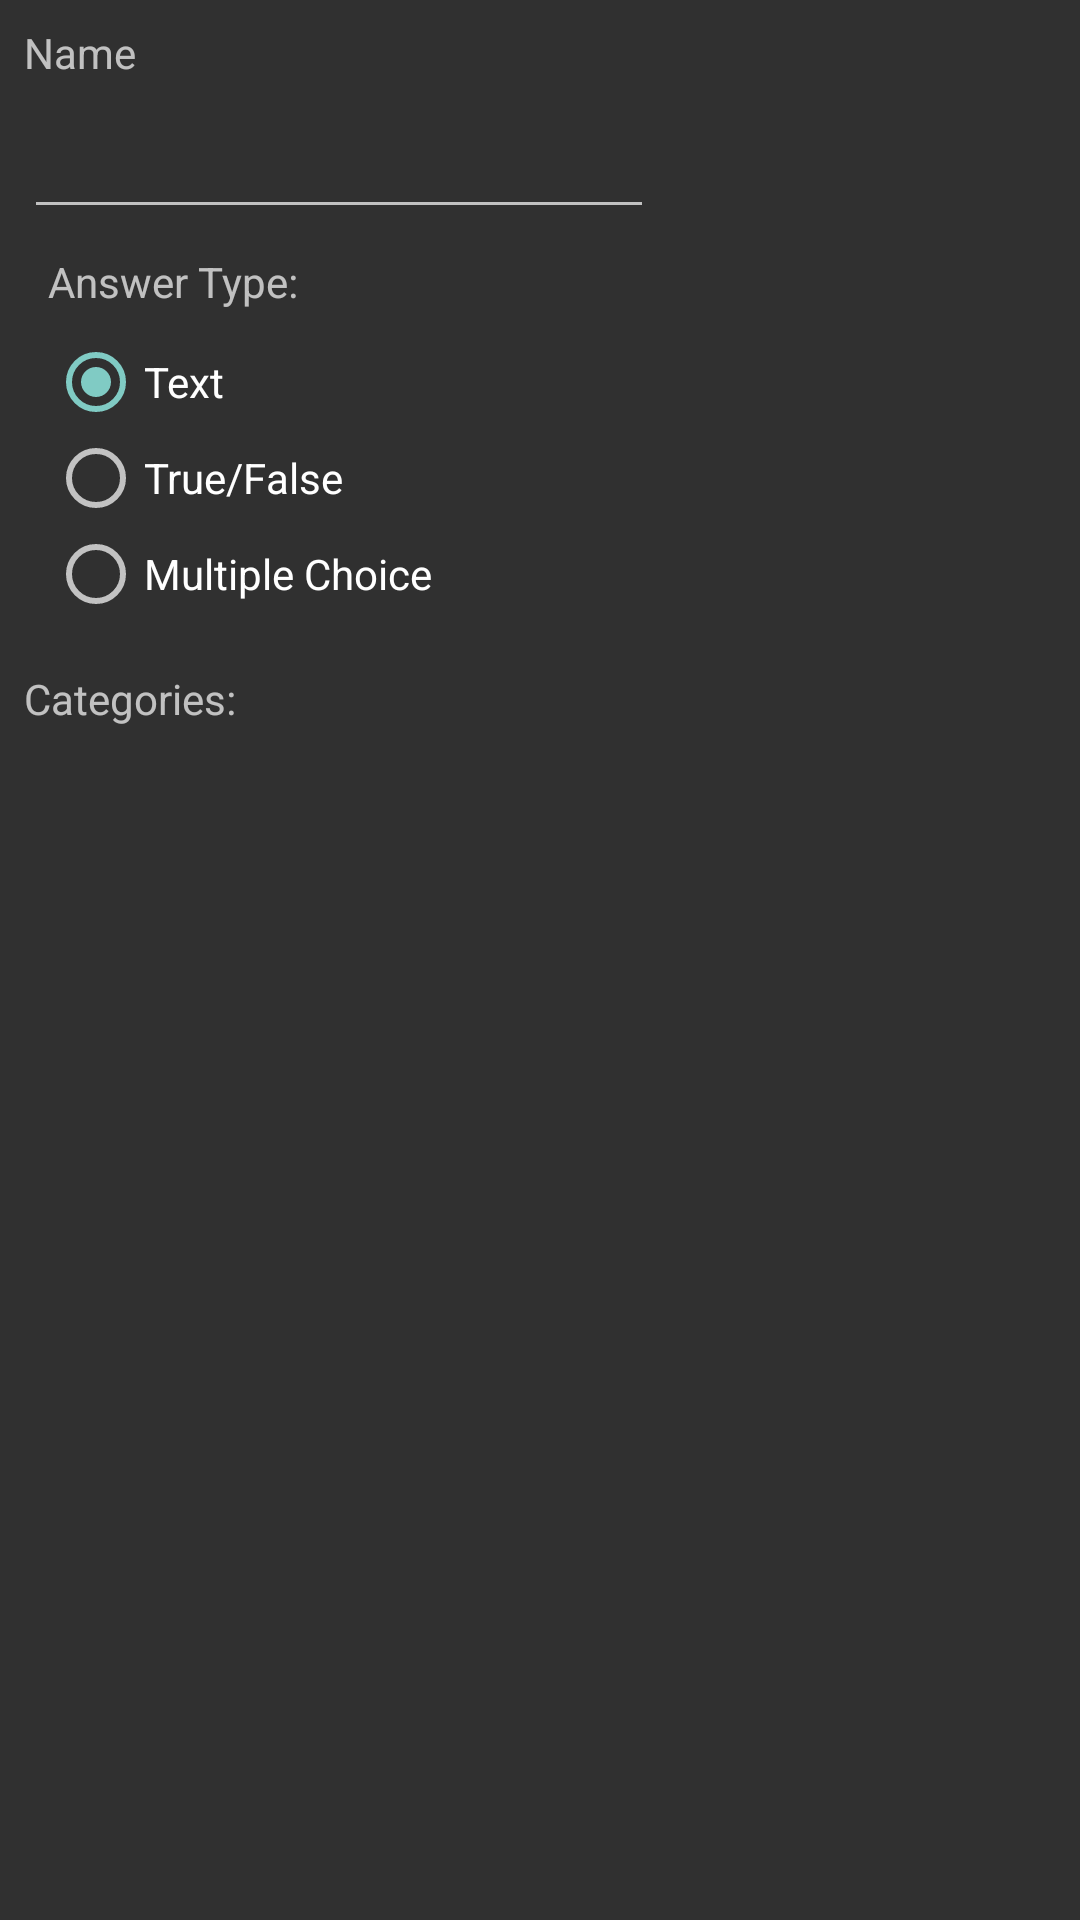

Reconstruct the res/layout file that produces this screen, plus the resources it refers to.
<!-- AndroidManifest.xml: application theme AppTheme -->
<!-- res/layout/fragment_edit_card_options.xml -->
<?xml version="1.0" encoding="utf-8"?>
<android.support.constraint.ConstraintLayout
    xmlns:android="http://schemas.android.com/apk/res/android"
    xmlns:app="http://schemas.android.com/apk/res-auto"
    xmlns:tools="http://schemas.android.com/tools"
    android:layout_width="match_parent"
    android:layout_height="match_parent">

    <TextView
        android:id="@+id/tv_answer_type_title"
        android:layout_width="wrap_content"
        android:layout_height="wrap_content"
        android:layout_marginStart="16dp"
        android:layout_marginTop="8dp"
        android:text="@string/answer_type"
        app:layout_constraintStart_toStartOf="parent"
        app:layout_constraintTop_toBottomOf="@+id/et_card_name" />

    <RadioGroup
        android:id="@+id/rg_answer_types"
        android:layout_width="wrap_content"
        android:layout_height="wrap_content"
        android:layout_marginStart="16dp"
        android:layout_marginTop="8dp"
        android:checkedButton="@+id/rb_answer_type_text"
        app:layout_constraintStart_toStartOf="parent"
        app:layout_constraintTop_toBottomOf="@+id/tv_answer_type_title">

        <RadioButton
            android:id="@+id/rb_answer_type_text"
            android:layout_width="wrap_content"
            android:layout_height="wrap_content"
            android:layout_weight="1"
            android:text="@string/text_answer" />

        <RadioButton
            android:id="@+id/rb_answer_type_tf"
            android:layout_width="wrap_content"
            android:layout_height="wrap_content"
            android:layout_weight="1"
            android:text="@string/true_false" />

        <RadioButton
            android:id="@+id/rb_answer_type_mc"
            android:layout_width="wrap_content"
            android:layout_height="wrap_content"
            android:layout_weight="1"
            android:text="@string/multiple_choice" />
    </RadioGroup>

    <TextView
        android:id="@+id/tv_category_selection"
        android:layout_width="wrap_content"
        android:layout_height="wrap_content"
        android:layout_marginStart="8dp"
        android:layout_marginTop="16dp"
        android:text="@string/categories"
        app:layout_constraintStart_toStartOf="parent"
        app:layout_constraintTop_toBottomOf="@+id/rg_answer_types" />

    <ListView
        android:id="@+id/lv_category_selection"
        android:layout_width="0dp"
        android:layout_height="0dp"
        android:layout_marginBottom="8dp"
        android:layout_marginEnd="8dp"
        android:layout_marginStart="8dp"
        android:layout_marginTop="8dp"
        app:layout_constraintBottom_toBottomOf="parent"
        app:layout_constraintEnd_toEndOf="parent"
        app:layout_constraintStart_toStartOf="parent"
        app:layout_constraintTop_toBottomOf="@+id/tv_category_selection" />

    <TextView
        android:id="@+id/tv_card_name"
        android:layout_width="wrap_content"
        android:layout_height="wrap_content"
        android:layout_marginStart="8dp"
        android:layout_marginTop="8dp"
        android:text="@string/name"
        app:layout_constraintStart_toStartOf="parent"
        app:layout_constraintTop_toTopOf="parent" />

    <EditText
        android:id="@+id/et_card_name"
        android:layout_width="wrap_content"
        android:layout_height="wrap_content"
        android:layout_marginStart="8dp"
        android:layout_marginTop="8dp"
        android:ems="10"
        android:imeOptions="actionNone|actionDone"
        android:inputType="textPersonName"
        app:layout_constraintStart_toStartOf="parent"
        app:layout_constraintTop_toBottomOf="@+id/tv_card_name" />
</android.support.constraint.ConstraintLayout>
<!-- resources referenced by this layout -->
<resources>
  <string name="answer_type">Answer Type:</string>
  <string name="categories">Categories:</string>
  <string name="multiple_choice">Multiple Choice</string>
  <string name="name">Name</string>
  <string name="text_answer">Text</string>
  <string name="true_false">True/False</string>
  <style name="AppTheme" parent="Theme.AppCompat.NoActionBar">
  
      </style>
</resources>
